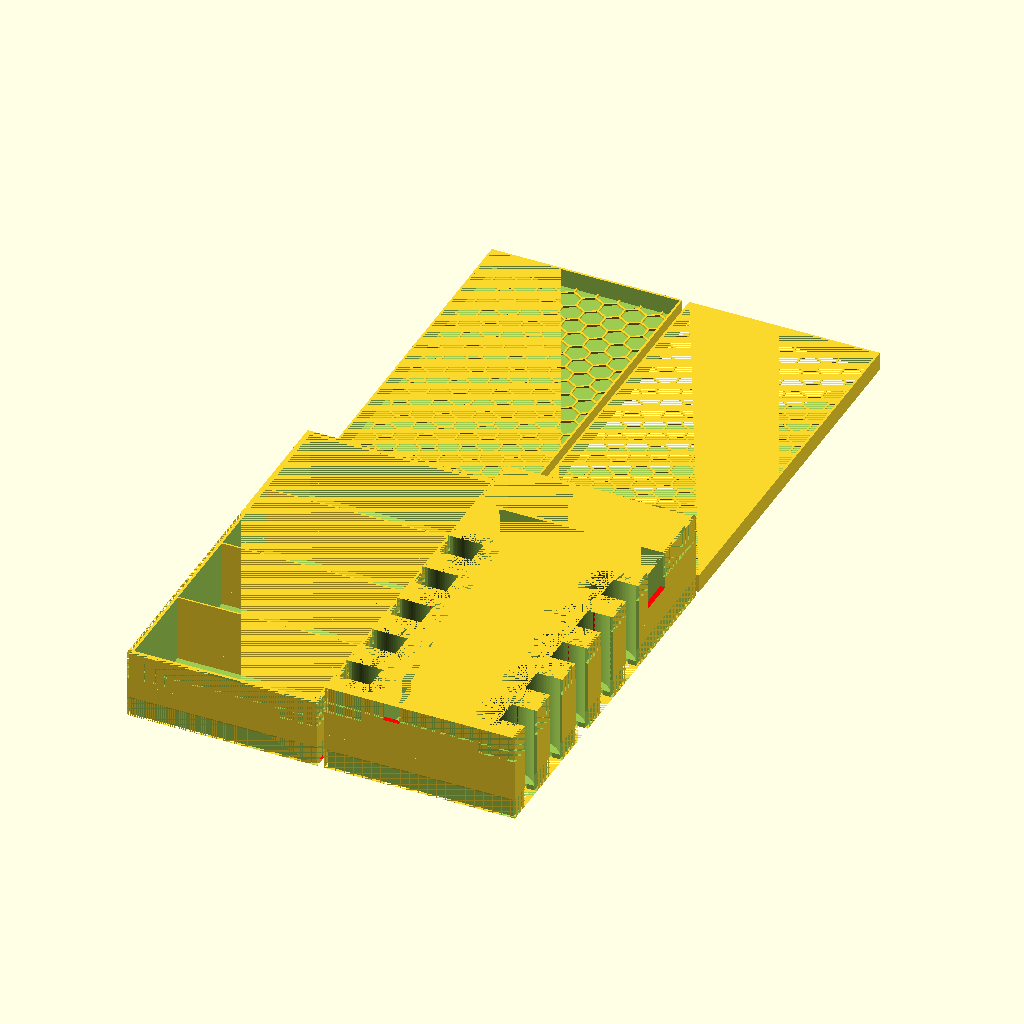
Cell 1: the model at its default parameters.
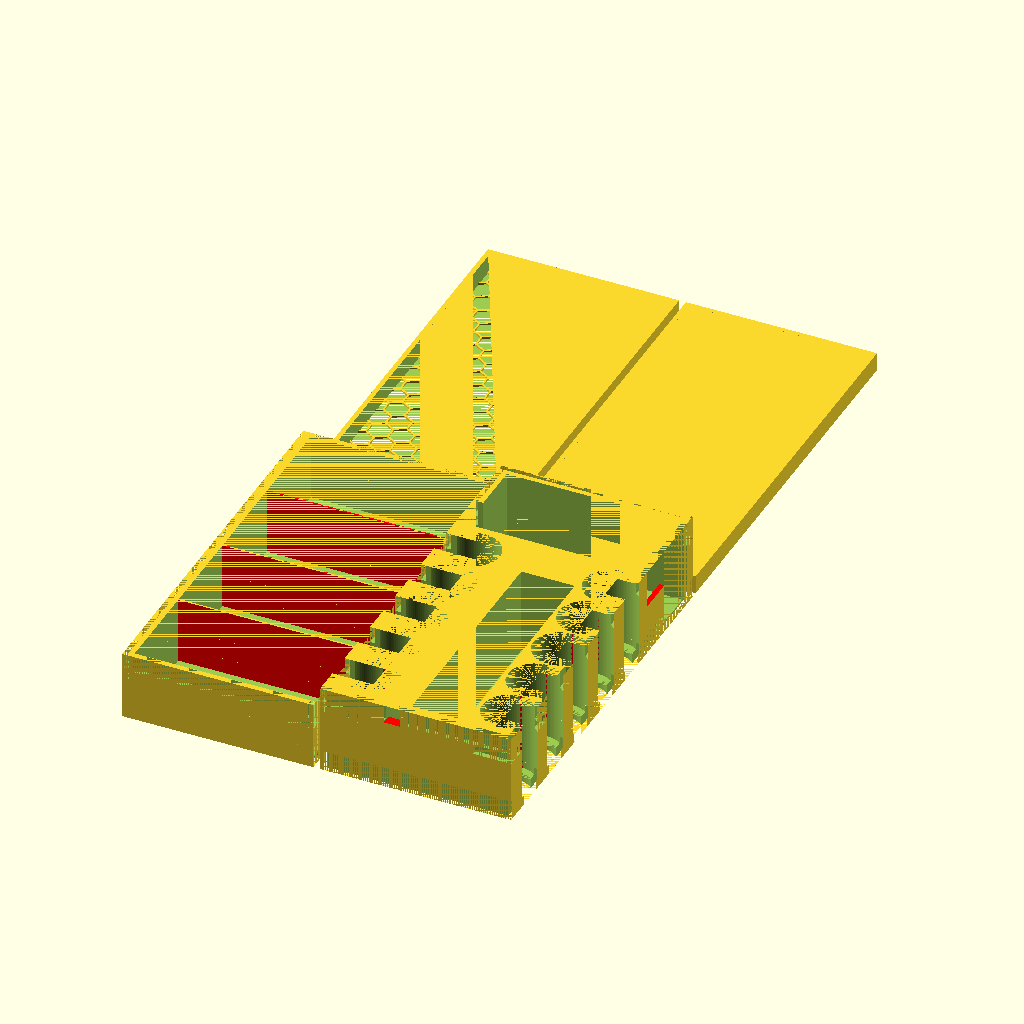
Cell 2: g_wall_thickness = 3 (everything else at default).
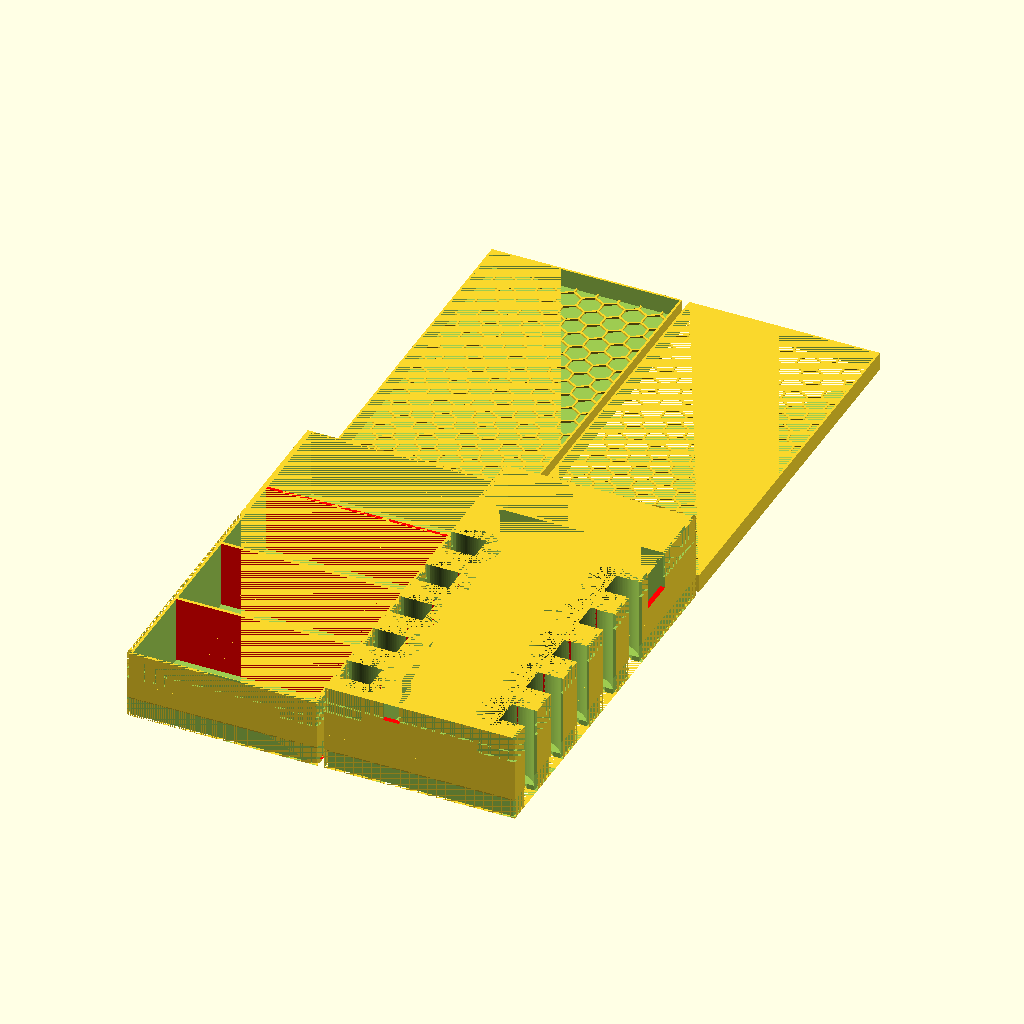
Cell 3: the same model with g_partition_thickness = 1.
The same orthographic view direction (rotation 55°, 0°, 25°; colour scheme Cornfield) for every cell, with the view re-fitted per cell, so scale and position can differ between cells.
The OpenSCAD source (BIT_high_frontier.scad):

include <boardgame_insert_toolkit_lib.scad>;



// determines whether lids are output.
g_b_print_lid = 1;

// determines whether boxes are output.
g_b_print_box = 1; 

// Focus on one box
g_isolated_print_box = ""; 

// Used to visualize how all of the boxes fit together. 
// Turn off for printing.
g_b_visualization = 0;          

// Makes solid simple lids instead of the honeycomb ones.
// Might be faster to print. Definitely faster to render.
g_b_simple_lids = 0;            


// creates the indentation on the bottom of the box 
//that allows the lid to be put under when in play.
g_b_fit_lid_underneath = 1; 

// this is the outer wall thickness. 
//Default = 2
g_wall_thickness = 1.5;

// this is the thickness of partitions between compartments
// Default = 1
g_partition_thickness = 0.5; // default = 1

// this is the width of partitions that are for 
// inserting fingers to grab the bits.
// default = 13
g_finger_partition_thickness = 8; 

// depth: 46mm

data =
[
    [   "1",
        [
            [ "box_dimensions", [57, 116, 20.5] ],                       // float f -- default:[ 100, 100, 100]

            [ "enabled",        1 ],
            [ "thin_lid",       true ],

            [ "visualization",
                [
                    [ "position",   [0,0,0] ],
                    [ "rotation",   0 ],
                ]
            ],                   

            [   "components",
                [
                    [   "agents",
                        [
                            ["enabled",             1 ],                        // true | false
                            ["type",                ""],                   // "cards" | "tokens" | "chit_stack" | "chit_stack_vertical" | "" -- default: ""
                            ["compartment_size",    [ 54, 27.8, 20] ],      // [float, float, float]
                            ["num_compartments",    [1, 4] ],                   // [int, int]
                            ["position",            [0, "center" ] ],                // [float, float, float]
                            ["rotation",            0 ],
                            ["label",               
                                [
                                    [ "text",   "MEEPLE"],
                                    [ "size",   4 ]
                                ]],
                        ]
                    ],
                ]
            ]     
        ]
    ],

    [   "2",
        [
            [ "box_dimensions", [57, 116, 26.5] ],                      // float f -- default:[ 100, 100, 100]

            [ "enabled",        1 ],
            [ "thin_lid",       true ],

            [ "visualization",
                [
                    [ "position",   [0,0,0] ],
                    [ "rotation",   0 ],
                ]
            ],                   

            [   "components",
                [
                    [   "tokens r",
                        [
                            ["enabled",             1],                        // true | false
                            ["type",                "chit_stack_vertical"],                   // "cards" | "tokens" | "chit_stack" | "chit_stack_vertical" | "" -- default: ""
                            ["shape",               "round"],
                            ["compartment_size",    [ 15.75, 15.75, 26.5] ],      // [float, float, float]
                            ["extra_spacing",       [0,.2]],                     // [float,float]
                            ["num_compartments",    [1, 5] ],                   // [int, int]
                            ["position",            [-9, 1 ] ],                // [float, float, float]
                            ["rotation",            90 ],
                        ]
                    ],
                    [   "tokens l",
                        [
                            ["enabled",             1],                        // true | false
                            ["type",                "chit_stack_vertical"],                   // "cards" | "tokens" | "chit_stack" | "chit_stack_vertical" | "" -- default: ""
                            ["shape",               "round"],
                            ["compartment_size",    [ 15.75, 15.75, 26.5] ],      // [float, float, float]
                            ["extra_spacing",       [0,.2]],                     // [float,float]
                            ["num_compartments",    [1, 5] ],                   // [int, int]
                            ["position",            [40, 1 ] ],                // [float, float, float]
                            ["rotation",            -90 ],
                        ]
                    ],
                    [   "chits",
                        [
                            ["enabled",             1 ],                        // true | false
                            ["type",                ""],                   // "cards" | "tokens" | "chit_stack" | "chit_stack_vertical" | "" -- default: ""
                            ["compartment_size",    [ 54, 17, 26] ],      // [float, float, float]
                            ["num_compartments",    [1, 1] ],                   // [int, int]
                            ["position",            [0, "max"] ],                // [float, float, float]
                            ["rotation",            90 ],
                            ["label",               
                                [
                                    [ "text",   "CHITS"],
                                    [ "size",   4 ],
                                    [ "rotation", 0]
                                ]
                            ],
                        ]
                    ],

                    [   "dice",
                        [
                            ["enabled",             1 ],                        // true | false
                            ["type",                ""],                   // "cards" | "tokens" | "chit_stack" | "chit_stack_compact" | "chit_stack_vertical" | "" -- default: ""
                            ["compartment_size",    [ 16, 70, 26] ],      // [float, float, float]
                            ["num_compartments",    [1, 1] ],                   // [int, int]
                            ["position",            [ 23, 0 ] ],                // [float, float, float]
                            ["rotation",            0 ],
                            ["label",               
                                [
                                    [ "text",   "DICE"],
                                    [ "size",   4 ],
                                    [ "rotation", 90]
                                ]
                            ],
                        ]
                    ],

                    [   "big meeple",
                        [
                            ["enabled",             1 ],                        // true | false
                            ["type",                "chit_stack"],                   // "cards" | "tokens" | "chit_stack" | "chit_stack_vertical" | "" -- default: ""
                            ["compartment_size",    [ 54, 11, 22.5] ],      // [float, float, float]
                            ["num_compartments",    [1, 1] ],                   // [int, int]
                            ["position",            [ "center", 84 ] ],                // [float, float, float]
                            ["rotation",            90 ],

                            ["label",               
                                [
                                    [ "text",   "HUNTERS"],
                                    [ "size",   4 ],
                                    [ "rotation", 0]
                                ]
                            ],
                        ]
                    ],

                    [   "arrow",
                        [
                            ["enabled",             1 ],                        // true | false
                            ["type",                "chit_stack_compact"],                   // "cards" | "tokens" | "chit_stack" | "chit_stack_vertical" | "" -- default: ""
                            ["compartment_size",    [ 5, 32, 11] ],      // [float, float, float]
                            ["num_compartments",    [1, 1] ],                   // [int, int]
                            ["position",            [ 16, -8 ] ],                // [float, float, float]
                            ["rotation",            0 ],
                        ]
                    ],
                ]
            ]     
        ]
    ],
];


MakeAll();
Parameter table extracted from the source (name, type, default, range or options):
g_b_print_lid: number, default 1
g_b_print_box: number, default 1
g_isolated_print_box: string, default ""
g_b_visualization: number, default 0
g_b_simple_lids: number, default 0
g_b_fit_lid_underneath: number, default 1
g_wall_thickness: number, default 1.5
g_partition_thickness: number, default 0.5
g_finger_partition_thickness: number, default 8
